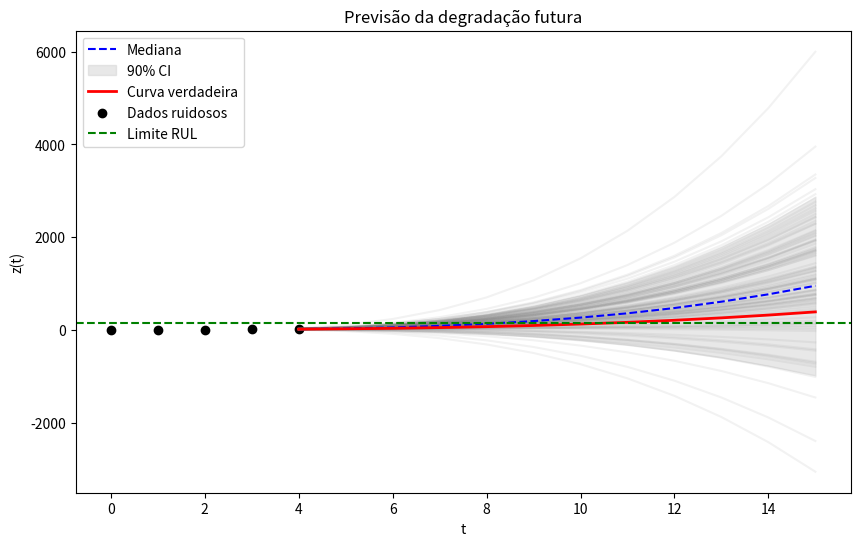
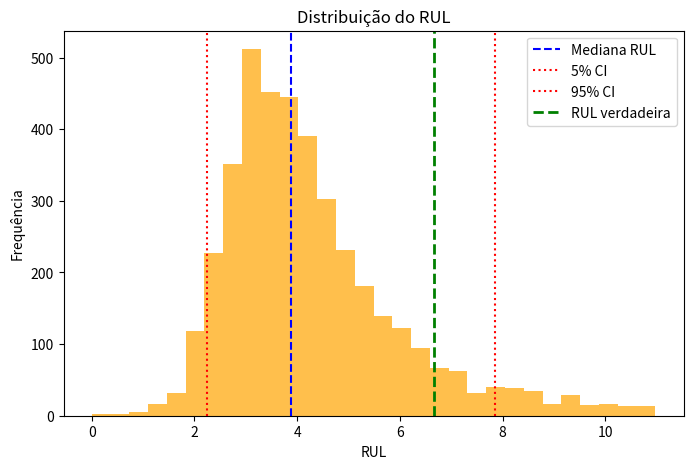

Here is the Python script that generated these plots, in order:
import numpy as np
import matplotlib.pyplot as plt
from scipy.stats import t

t_data = np.array([0, 1, 2, 3, 4])
z_data = np.array([6.99, 2.28, 1.91, 11.94, 14.60])
L = 1
h1_known = 5


H = np.column_stack((L * t_data**2, t_data**3))
z_tilde = z_data - h1_known
h_hat = np.linalg.inv(H.T @ H) @ H.T @ z_tilde

residuals = z_tilde - H @ h_hat
sigma2 = np.sum(residuals**2) / (len(z_data) - len(h_hat))
Cov_h = sigma2 * np.linalg.inv(H.T @ H)

print("Estimativa dos parâmetros:", h_hat)
print("Covariância dos parâmetros:\n", Cov_h)


n_samples = 5000
dof = len(z_data) - len(h_hat)

t_samples = t.rvs(df=dof, size=(n_samples, 2))
L_chol = np.linalg.cholesky(Cov_h)
h_samples = h_hat + t_samples @ L_chol.T

t_future = np.arange(4, 16)
z_future_samples = np.array([h1_known + h_s[0]*L*t_future**2 + h_s[1]*t_future**3 for h_s in h_samples])

z_median = np.median(z_future_samples, axis=0)
z_ci90 = np.percentile(z_future_samples, [5,95], axis=0)

theta_true = np.array([0.2, 0.1])
X_new = np.column_stack((L * t_future**2, t_future**3))
z_true = h1_known + X_new @ theta_true

plt.figure(figsize=(10,6))

for sample in z_future_samples[::50]:  # plotar uma em cada 50 para não poluir
    plt.plot(t_future, sample, color='gray', alpha=0.1)
plt.plot(t_future, z_median, 'b--', label='Mediana')
plt.fill_between(t_future, z_ci90[0], z_ci90[1], color='lightgray', alpha=0.5, label='90% CI')
plt.plot(t_future, z_true, 'r', linewidth=2, label='Curva verdadeira')
plt.scatter(t_data, z_data, color='black', label='Dados ruidosos')
plt.axhline(150, color='green', linestyle='--', label='Limite RUL')
plt.title("Previsão da degradação futura")
plt.xlabel("t")
plt.ylabel("z(t)")
plt.legend()
plt.show()


threshold = 150
t_current = 4
RUL_samples = []

for sample in z_future_samples:
    above = np.where(sample >= threshold)[0]
    if len(above) == 0:
        continue
    elif above[0] == 0:
        RUL_samples.append(0)
    else:
        i1 = above[0]
        i0 = i1 - 1
        z0, z1 = sample[i0], sample[i1]
        t0, t1 = t_future[i0], t_future[i1]
        t_fail = t0 + (threshold - z0) * (t1 - t0) / (z1 - z0)
        RUL_samples.append(t_fail - t_current)

RUL_samples = np.array(RUL_samples)
RUL_median = np.median(RUL_samples)
RUL_ci90 = np.percentile(RUL_samples, [5,95])

print("RUL mediano:", RUL_median)
print("RUL 90% CI:", RUL_ci90)

plt.figure(figsize=(8,5))
plt.hist(RUL_samples, bins=30, alpha=0.7, color='orange')
plt.axvline(RUL_median, color='blue', linestyle='--', label='Mediana RUL')
plt.axvline(RUL_ci90[0], color='red', linestyle=':', label='5% CI')
plt.axvline(RUL_ci90[1], color='red', linestyle=':', label='95% CI')

above_true = np.where(z_true >= threshold)[0]
if len(above_true) == 0:
    RUL_true = np.nan
elif above_true[0] == 0:
    RUL_true = 0
else:
    i1 = above_true[0]
    i0 = i1 - 1
    z0, z1 = z_true[i0], z_true[i1]
    t0, t1 = t_future[i0], t_future[i1]
    RUL_true = t0 + (threshold - z0) * (t1 - t0) / (z1 - z0) - t_current

plt.axvline(RUL_true, color='green', linestyle='--', linewidth=2, label='RUL verdadeira')
plt.title("Distribuição do RUL")
plt.xlabel("RUL")
plt.ylabel("Frequência")
plt.legend()
plt.show()
